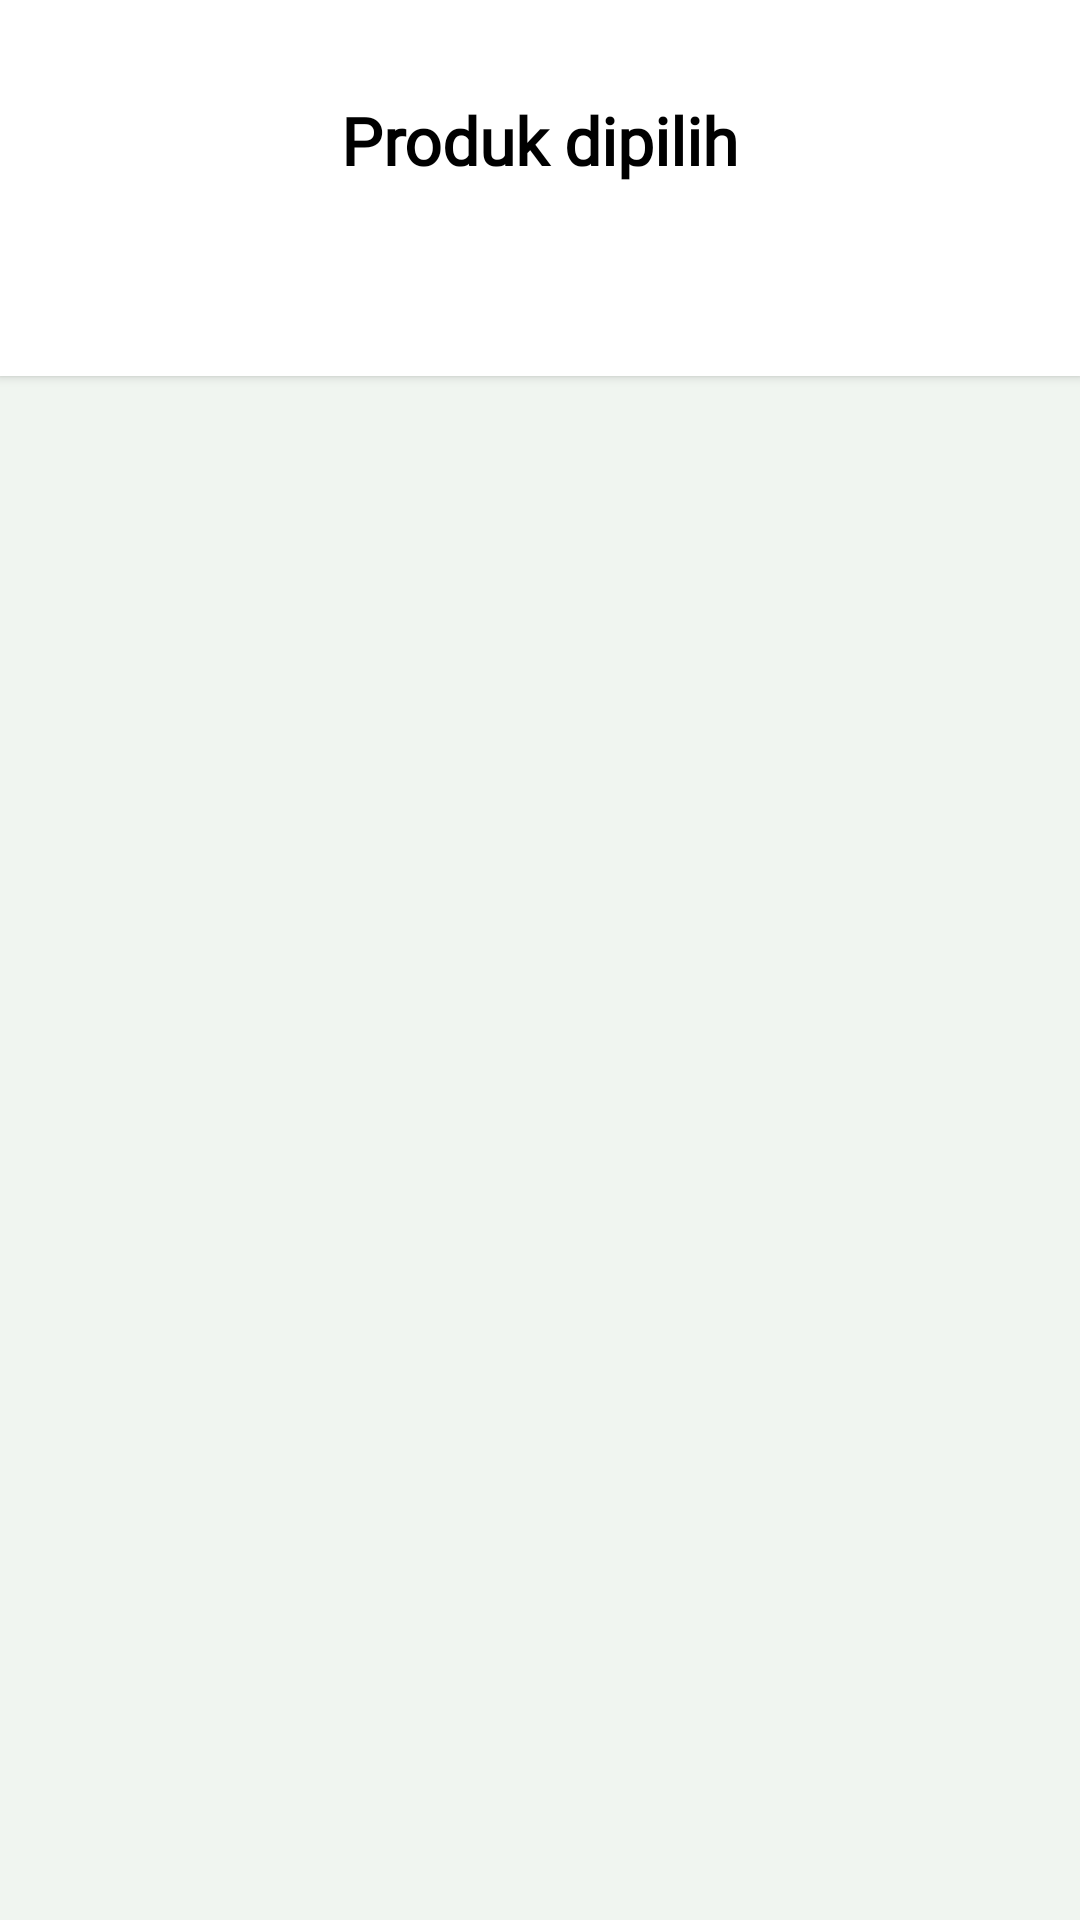

Write the Android layout XML for this screen, with the resource values it uses.
<!-- AndroidManifest.xml: application theme Theme.Intent -->
<!-- res/layout/fragment_cart.xml -->
<?xml version="1.0" encoding="utf-8"?>
<LinearLayout xmlns:android="http://schemas.android.com/apk/res/android"
    xmlns:app="http://schemas.android.com/apk/res-auto"
    xmlns:tools="http://schemas.android.com/tools"
    android:layout_width="match_parent"
    android:layout_height="match_parent"
    android:orientation="vertical"
    android:background="@color/background_light_green"
    tools:context=".CartFragment">

    <LinearLayout
        android:layout_width="match_parent"
        android:layout_height="wrap_content"
        android:background="@android:color/white"
        android:orientation="vertical"
        android:elevation="2dp">

        <TextView
            android:layout_width="wrap_content"
            android:layout_height="wrap_content"
            android:layout_gravity="center_horizontal"
            android:layout_marginTop="32dp"
            android:layout_marginBottom="16dp"
            android:fontFamily="@font/nunito"
            android:text="Produk dipilih"
            android:textColor="@android:color/black"
            android:textSize="22sp"
            android:textStyle="bold" />

        <com.google.android.material.tabs.TabLayout
            android:id="@+id/tab_layout"
            android:layout_width="match_parent"
            app:cardElevation="0dp"
            app:strokeWidth="0dp"
            android:layout_height="wrap_content"
            android:background="@color/white"
            app:tabIndicatorColor="@color/primary_green"
            app:tabTextColor="@color/text_grey"
            app:tabSelectedTextColor="#D79E1A"/>

    </LinearLayout>

    <androidx.viewpager2.widget.ViewPager2
        android:id="@+id/view_pager"
        android:layout_width="match_parent"
        android:layout_height="0dp"
        android:layout_weight="1" />

</LinearLayout>
<!-- resources referenced by this layout -->
<resources>
  <color name="background_light_green">#F0F5F0</color>
  <color name="primary_green">#2E8B57</color>
  <color name="text_grey">#808080</color>
  <color name="white">#FFFFFFFF</color>
  <style name="Theme.Intent" parent="Base.Theme.Intent" />
  <style name="Base.Theme.Intent" parent="Theme.Material3.Light.NoActionBar">
          
          <item name="android:statusBarColor">@android:color/white</item>
          <item name="android:windowLightStatusBar" tools:targetApi="m">true</item>
          <item name="android:colorPrimary">@color/green_primary</item>
      </style>
  <color name="green_primary">#388E3C</color>
</resources>
